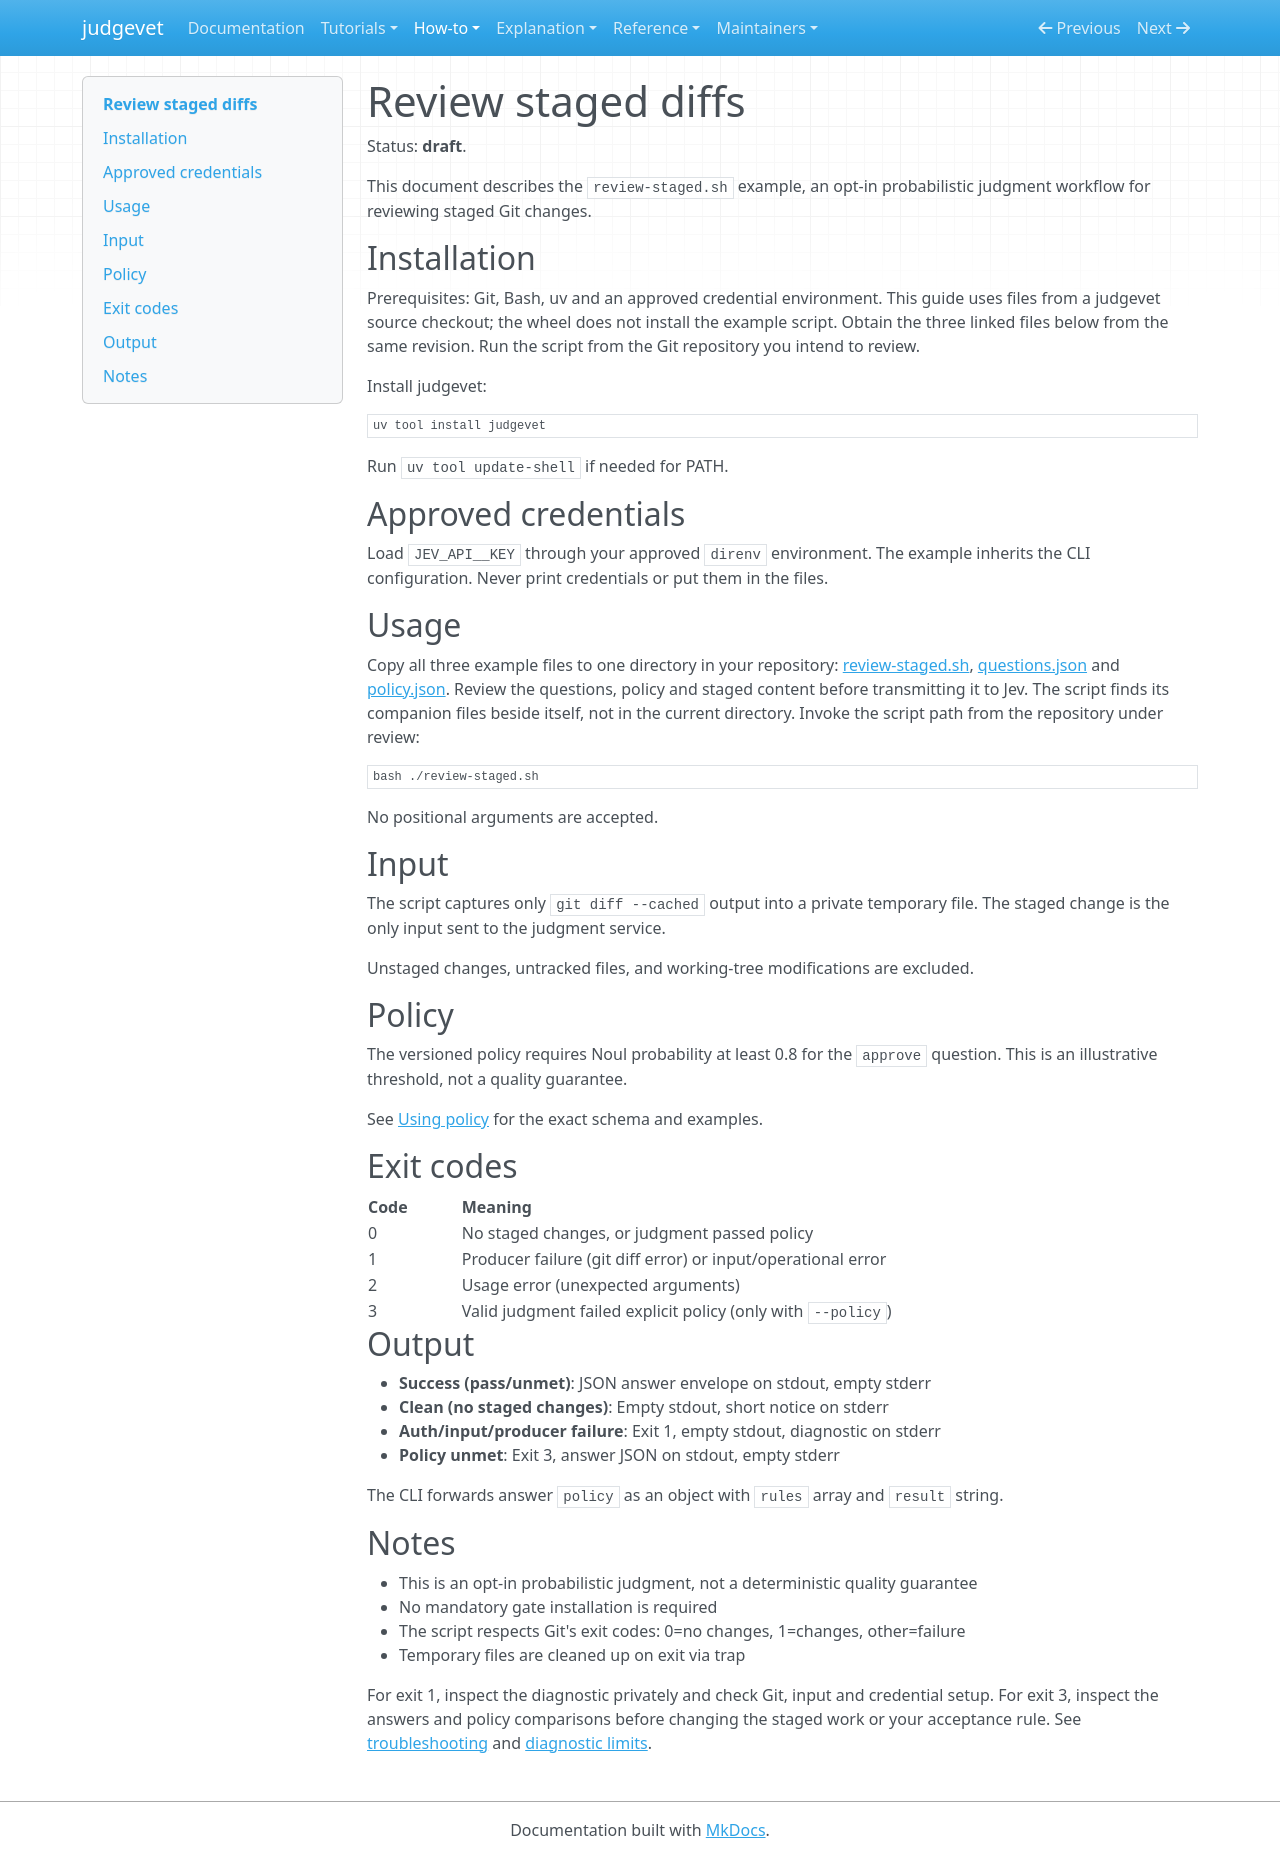

repository: Alberto-Codes/judgevet · page: how-to/review-staged-diff/index.html · generator: mkdocs

---
status: draft
---

# Review staged diffs

Status: **draft**.

This document describes the `review-staged.sh` example, an opt-in probabilistic
judgment workflow for reviewing staged Git changes.

## Installation

Prerequisites: Git, Bash, uv and an approved credential environment. This guide
uses files from a judgevet source checkout; the wheel does not install the
example script. Obtain the three linked files below from the same revision.
Run the script from the Git repository you intend to review.

Install judgevet:

```bash
uv tool install judgevet
```

Run `uv tool update-shell` if needed for PATH.

## Approved credentials

Load `JEV_API__KEY` through your approved `direnv` environment. The example
inherits the CLI configuration. Never print credentials or put them in the files.

## Usage

Copy all three example files to one directory in your repository:
[review-staged.sh](../../examples/staged-review/review-staged.sh),
[questions.json](../../examples/staged-review/questions.json) and
[policy.json](../../examples/staged-review/policy.json).
Review the questions, policy and staged content before transmitting it to Jev.
The script finds its companion files beside itself, not in the current directory.
Invoke the script path from the repository under review:

```bash
bash ./review-staged.sh
```

No positional arguments are accepted.

## Input

The script captures only `git diff --cached` output into a private temporary
file. The staged change is the only input sent to the judgment service.

Unstaged changes, untracked files, and working-tree modifications are excluded.

## Policy

The versioned policy requires Noul probability at least 0.8 for the `approve`
question. This is an illustrative threshold, not a quality guarantee.

See [Using policy](use-cli-policy.md) for the exact schema and examples.

## Exit codes

| Code | Meaning |
|------|---------|
| 0 | No staged changes, or judgment passed policy |
| 1 | Producer failure (git diff error) or input/operational error |
| 2 | Usage error (unexpected arguments) |
| 3 | Valid judgment failed explicit policy (only with `--policy`) |

## Output

- **Success (pass/unmet)**: JSON answer envelope on stdout, empty stderr
- **Clean (no staged changes)**: Empty stdout, short notice on stderr
- **Auth/input/producer failure**: Exit 1, empty stdout, diagnostic on stderr
- **Policy unmet**: Exit 3, answer JSON on stdout, empty stderr

The CLI forwards answer `policy` as an object with `rules` array and `result` string.

## Notes

- This is an opt-in probabilistic judgment, not a deterministic quality guarantee
- No mandatory gate installation is required
- The script respects Git's exit codes: 0=no changes, 1=changes, other=failure
- Temporary files are cleaned up on exit via trap

For exit 1, inspect the diagnostic privately and check Git, input and credential
setup. For exit 3, inspect the answers and policy comparisons before changing
the staged work or your acceptance rule. See [troubleshooting](troubleshoot.md)
and [diagnostic limits](../../SECURITY.md#diagnostics-and-error-content).
